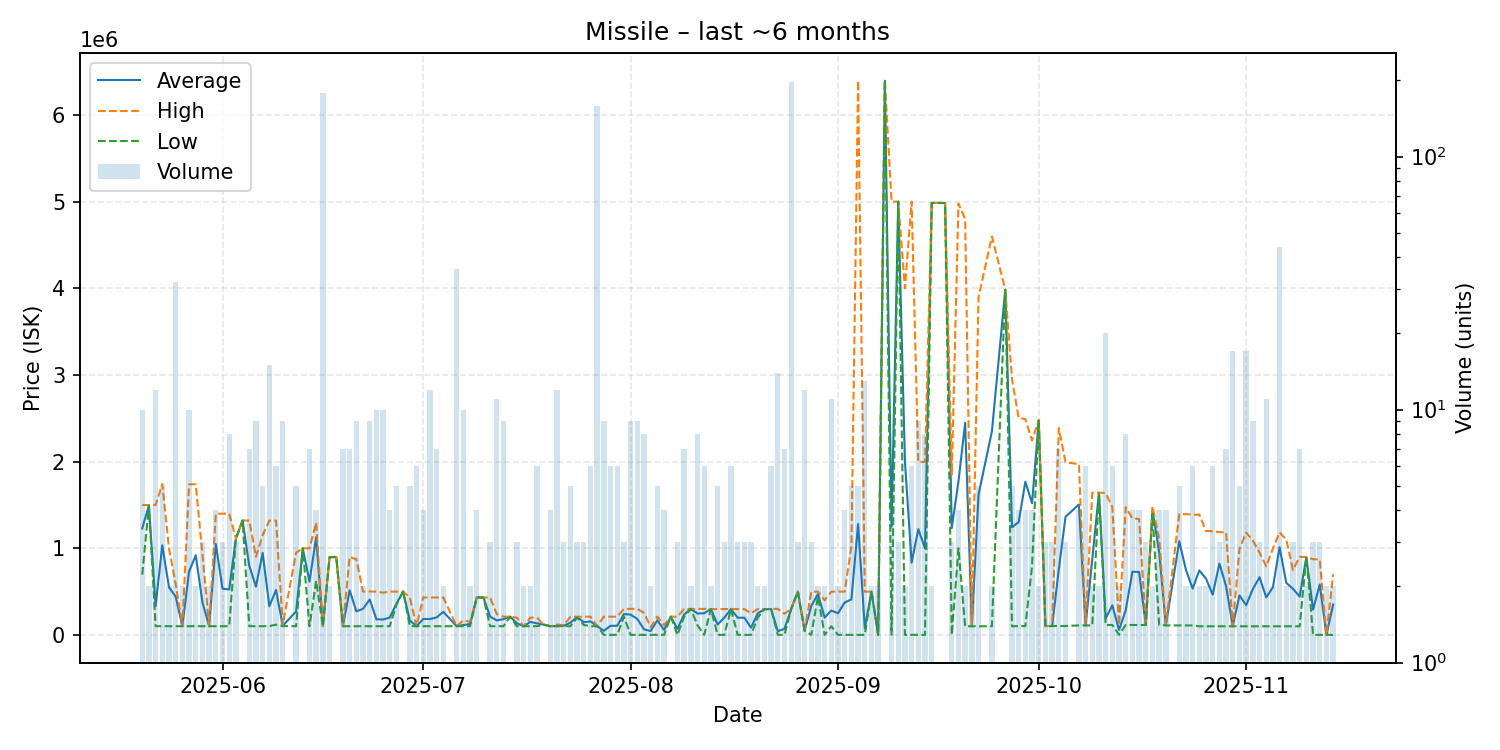

The table this chart was drawn from, first rows:
date, average, highest, lowest, order_count, volume
2025-05-20, 1229630, 1500000, 696100, 10, 10
2025-05-21, 1494000, 1498000, 1490000, 2, 2
2025-05-22, 334333, 1500000, 101200, 5, 12
2025-05-23, 1034700, 1741000, 101250, 5, 5
2025-05-24, 550600, 1000000, 101200, 2, 2
2025-05-25, 442250, 589900, 101200, 13, 32
2025-05-26, 101200, 101200, 101200, 1, 2
2025-05-27, 731900, 1738000, 101000, 9, 10
2025-05-28, 919500, 1738000, 101000, 2, 2
2025-05-29, 377533, 930600, 101000, 2, 3
2025-05-30, 101000, 101000, 101000, 2, 2
2025-05-31, 1049500, 1398000, 101000, 4, 4
2025-06-01, 533667, 1399000, 101000, 3, 3
2025-06-02, 525625, 1400000, 101000, 7, 8
2025-06-03, 1111000, 1111000, 1111000, 3, 3
2025-06-04, 1321000, 1321000, 1321000, 1, 1
2025-06-05, 797286, 1319500, 101000, 6, 7
2025-06-06, 557722, 901100, 101000, 9, 9
2025-06-07, 946800, 1151000, 101000, 5, 5
2025-06-08, 331280, 1319000, 101600, 8, 15
2025-06-09, 519167, 1319500, 119000, 6, 6
2025-06-10, 105467, 119000, 101600, 3, 9
2025-06-12, 271280, 950000, 101600, 4, 5
2025-06-13, 999900, 999900, 999900, 1, 1
2025-06-14, 614786, 999900, 101600, 7, 7
2025-06-15, 1128250, 1296000, 624000, 4, 4
2025-06-16, 101000, 101000, 101000, 9, 179
2025-06-17, 897500, 900000, 895000, 2, 2
2025-06-18, 899900, 899900, 899900, 1, 1
2025-06-19, 101000, 101000, 101000, 7, 7
2025-06-20, 514571, 900000, 101000, 7, 7
2025-06-21, 273000, 875000, 101000, 5, 9
2025-06-22, 301050, 501100, 101000, 2, 2
2025-06-23, 409844, 501100, 101000, 5, 9
2025-06-24, 180910, 500550, 101000, 3, 10
2025-06-25, 178390, 487950, 101000, 5, 10
2025-06-26, 200750, 500000, 101000, 3, 4
2025-06-27, 361940, 499950, 350000, 5, 5
2025-06-28, 500000, 500000, 500000, 1, 1
2025-06-29, 167820, 432100, 102000, 4, 5
2025-06-30, 101000, 101000, 101000, 2, 6
2025-07-01, 183775, 432100, 101000, 3, 4
2025-07-02, 183775, 432100, 101000, 5, 12
2025-07-03, 202600, 432100, 101000, 6, 7
2025-07-04, 266550, 432100, 101000, 2, 2
2025-07-06, 101000, 101000, 101000, 3, 36
2025-07-07, 114790, 169950, 101000, 6, 10
2025-07-08, 125450, 149900, 101000, 2, 2
2025-07-09, 432100, 432100, 432100, 3, 4
2025-07-10, 432100, 432100, 432100, 1, 1
2025-07-11, 211367, 432100, 101000, 3, 3
2025-07-12, 168000, 240950, 101000, 7, 11
2025-07-13, 183044, 211100, 101000, 7, 9
2025-07-14, 211000, 211000, 211000, 1, 1
2025-07-15, 133967, 199900, 101000, 3, 3
2025-07-16, 101000, 101000, 101000, 2, 2
2025-07-17, 150450, 199900, 101000, 2, 2
2025-07-18, 133983, 199950, 101000, 6, 6
2025-07-19, 120000, 120000, 120000, 1, 1
2025-07-20, 101000, 101000, 101000, 4, 4
... 113 more rows
